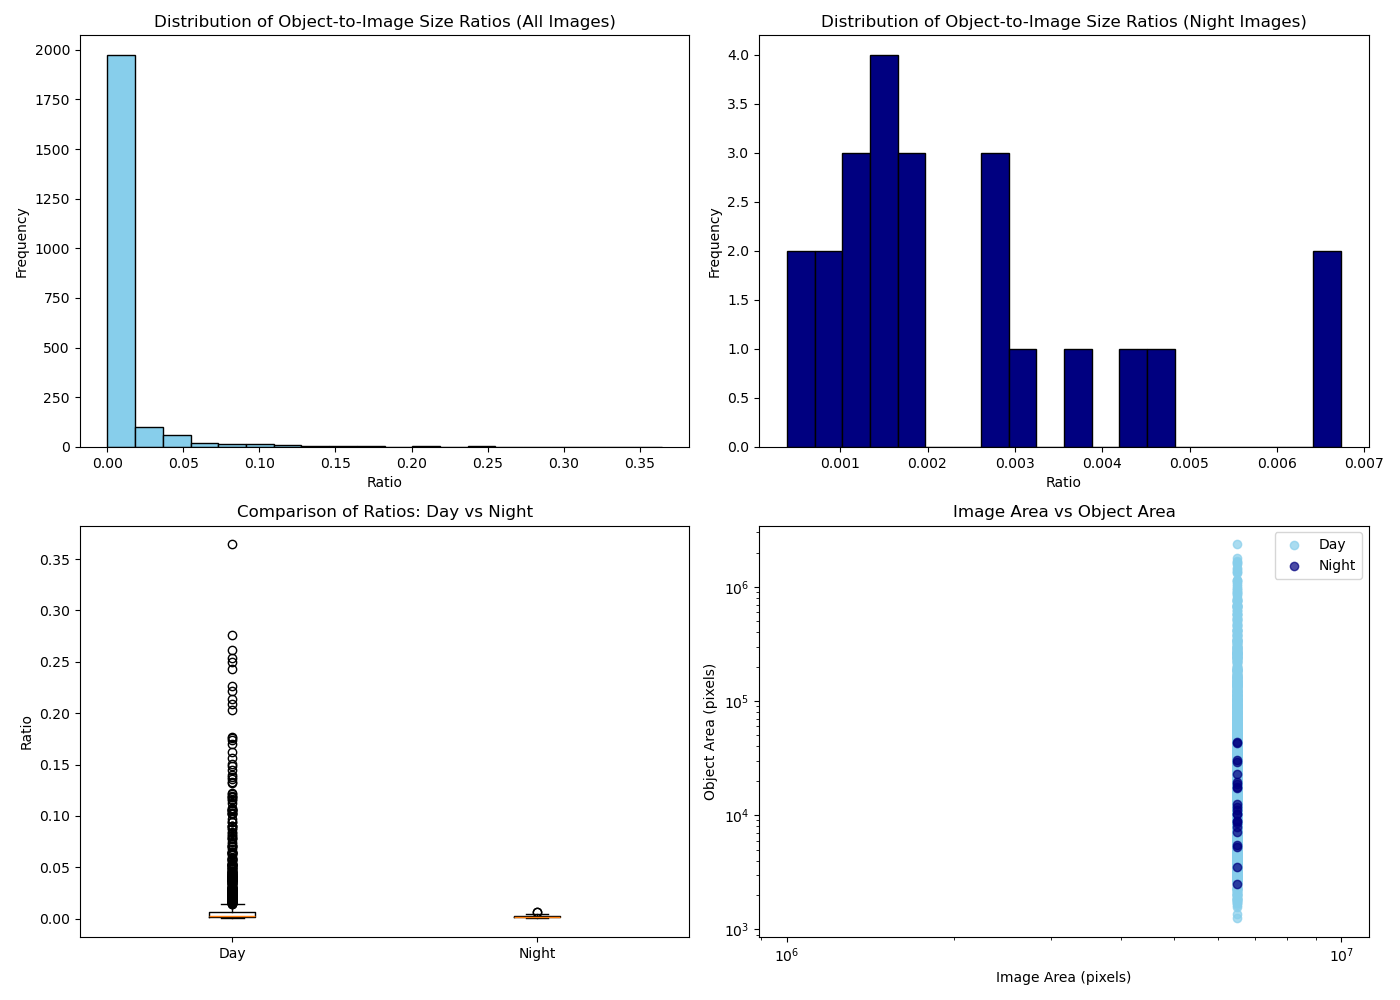

Data behind this chart, as committed beside it:
filename, image_id, annotation_id, object_area, image_area, image_height, image_width, ratio, is_night
LARD_test_synth_CYUL_06L_35_09.jpeg, 1, 1, 4640, 6482304, 2648, 2448, 0.0007158, False
LARD_test_synth_CYUL_06L_35_10.jpeg, 2, 2, 8700, 6482304, 2648, 2448, 0.001342, False
LARD_test_synth_CYUL_06L_35_11.jpeg, 3, 3, 7665, 6482304, 2648, 2448, 0.001182, False
LARD_test_synth_CYUL_06L_35_12.jpeg, 4, 4, 11270, 6482304, 2648, 2448, 0.001739, False
LARD_test_synth_CYUL_06L_35_13.jpeg, 5, 5, 12936, 6482304, 2648, 2448, 0.001996, False
LARD_test_synth_CYUL_06L_35_14.jpeg, 6, 6, 21488, 6482304, 2648, 2448, 0.003315, False
LARD_test_synth_CYUL_06L_35_15.jpeg, 7, 7, 35190, 6482304, 2648, 2448, 0.005429, False
LARD_test_synth_CYUL_06L_35_16.jpeg, 8, 8, 23798, 6482304, 2648, 2448, 0.003671, False
LARD_test_synth_CYUL_06L_35_17.jpeg, 9, 9, 32750, 6482304, 2648, 2448, 0.005052, False
LARD_test_synth_CYUL_06L_35_18.jpeg, 10, 10, 29684, 6482304, 2648, 2448, 0.004579, False
LARD_test_synth_CYUL_06L_35_19.jpeg, 11, 11, 38016, 6482304, 2648, 2448, 0.005865, False
LARD_test_synth_CYUL_06L_35_20.jpeg, 12, 12, 51088, 6482304, 2648, 2448, 0.007881, False
LARD_test_synth_CYUL_06L_35_21.jpeg, 13, 13, 38016, 6482304, 2648, 2448, 0.005865, False
LARD_test_synth_CYUL_06L_35_22.jpeg, 14, 14, 74000, 6482304, 2648, 2448, 0.01142, False
LARD_test_synth_CYUL_06L_35_23.jpeg, 15, 15, 92000, 6482304, 2648, 2448, 0.01419, False
LARD_test_synth_CYUL_06L_35_24.jpeg, 16, 16, 123353, 6482304, 2648, 2448, 0.01903, False
LARD_test_synth_CYUL_06L_35_25.jpeg, 17, 17, 148708, 6482304, 2648, 2448, 0.02294, False
LARD_test_synth_CYUL_06L_35_26.jpeg, 18, 18, 134142, 6482304, 2648, 2448, 0.02069, False
LARD_test_synth_CYUL_24R_35_08.jpeg, 19, 19, 6083, 6482304, 2648, 2448, 0.0009384, False
LARD_test_synth_CYUL_24R_35_09.jpeg, 20, 20, 13685, 6482304, 2648, 2448, 0.002111, False
LARD_test_synth_CYUL_24R_35_10.jpeg, 21, 21, 10406, 6482304, 2648, 2448, 0.001605, False
LARD_test_synth_CYUL_24R_35_11.jpeg, 22, 22, 4620, 6482304, 2648, 2448, 0.0007127, False
LARD_test_synth_CYUL_24R_35_12.jpeg, 23, 23, 8134, 6482304, 2648, 2448, 0.001255, False
LARD_test_synth_CYUL_24R_35_13.jpeg, 24, 24, 8375, 6482304, 2648, 2448, 0.001292, False
LARD_test_synth_CYUL_24R_35_14.jpeg, 25, 25, 8232, 6482304, 2648, 2448, 0.00127, False
LARD_test_synth_CYUL_24R_35_15.jpeg, 26, 26, 10965, 6482304, 2648, 2448, 0.001692, False
LARD_test_synth_CYUL_24R_35_16.jpeg, 27, 27, 20212, 6482304, 2648, 2448, 0.003118, False
LARD_test_synth_CYUL_24R_35_17.jpeg, 28, 28, 31654, 6482304, 2648, 2448, 0.004883, False
LARD_test_synth_CYUL_24R_35_18.jpeg, 29, 29, 21243, 6482304, 2648, 2448, 0.003277, False
LARD_test_synth_CYUL_24R_35_19.jpeg, 30, 30, 14256, 6482304, 2648, 2448, 0.002199, False
LARD_test_synth_CYUL_24R_35_20.jpeg, 31, 31, 28148, 6482304, 2648, 2448, 0.004342, False
LARD_test_synth_CYUL_24R_35_21.jpeg, 32, 32, 16625, 6482304, 2648, 2448, 0.002565, False
LARD_test_synth_CYUL_24R_35_22.jpeg, 33, 33, 20961, 6482304, 2648, 2448, 0.003234, False
LARD_test_synth_CYUL_24R_35_23.jpeg, 34, 34, 17969, 6482304, 2648, 2448, 0.002772, False
LARD_test_synth_CYUL_24R_35_24.jpeg, 35, 35, 19530, 6482304, 2648, 2448, 0.003013, False
LARD_test_synth_CYUL_24R_35_25.jpeg, 36, 36, 24009, 6482304, 2648, 2448, 0.003704, False
LARD_test_synth_CYUL_24R_35_26.jpeg, 37, 37, 24450, 6482304, 2648, 2448, 0.003772, False
LARD_test_synth_CYUL_24R_35_27.jpeg, 38, 38, 29225, 6482304, 2648, 2448, 0.004508, False
LARD_test_synth_CYUL_24R_35_28.jpeg, 39, 39, 51408, 6482304, 2648, 2448, 0.007931, False
LARD_test_synth_CYUL_24R_35_29.jpeg, 40, 40, 41448, 6482304, 2648, 2448, 0.006394, False
LARD_test_synth_CYUL_24R_35_30.jpeg, 41, 41, 47498, 6482304, 2648, 2448, 0.007327, False
LARD_test_synth_CYUL_24R_35_31.jpeg, 42, 42, 66024, 6482304, 2648, 2448, 0.01019, False
LARD_test_synth_CYUL_24R_35_32.jpeg, 43, 43, 683222, 6482304, 2648, 2448, 0.1054, False
LARD_test_synth_CYVR_08L_35_02.jpeg, 44, 44, 3240, 6482304, 2648, 2448, 0.0004998, False
LARD_test_synth_CYVR_08L_35_03.jpeg, 45, 45, 2688, 6482304, 2648, 2448, 0.0004147, False
LARD_test_synth_CYVR_08L_35_04.jpeg, 46, 46, 4278, 6482304, 2648, 2448, 0.00066, False
LARD_test_synth_CYVR_08L_35_05.jpeg, 47, 47, 3741, 6482304, 2648, 2448, 0.0005771, False
LARD_test_synth_CYVR_08L_35_06.jpeg, 48, 48, 6561, 6482304, 2648, 2448, 0.001012, False
LARD_test_synth_CYVR_08L_35_07.jpeg, 49, 49, 5236, 6482304, 2648, 2448, 0.0008077, False
LARD_test_synth_CYVR_08L_35_08.jpeg, 50, 50, 4732, 6482304, 2648, 2448, 0.00073, False
LARD_test_synth_CYVR_08L_35_09.jpeg, 51, 51, 8769, 6482304, 2648, 2448, 0.001353, False
LARD_test_synth_CYVR_08L_35_10.jpeg, 52, 52, 12298, 6482304, 2648, 2448, 0.001897, False
LARD_test_synth_CYVR_08L_35_11.jpeg, 53, 53, 18444, 6482304, 2648, 2448, 0.002845, False
LARD_test_synth_CYVR_08L_35_12.jpeg, 54, 54, 15229, 6482304, 2648, 2448, 0.002349, False
LARD_test_synth_CYVR_08L_35_13.jpeg, 55, 55, 14136, 6482304, 2648, 2448, 0.002181, False
LARD_test_synth_CYVR_08L_35_14.jpeg, 56, 56, 14840, 6482304, 2648, 2448, 0.002289, False
LARD_test_synth_CYVR_08L_35_15.jpeg, 57, 57, 19782, 6482304, 2648, 2448, 0.003052, False
LARD_test_synth_CYVR_08L_35_16.jpeg, 58, 58, 18176, 6482304, 2648, 2448, 0.002804, False
LARD_test_synth_CYVR_08L_35_17.jpeg, 59, 59, 29240, 6482304, 2648, 2448, 0.004511, False
LARD_test_synth_CYVR_08L_35_18.jpeg, 60, 60, 39321, 6482304, 2648, 2448, 0.006066, False
... 2,152 more rows
